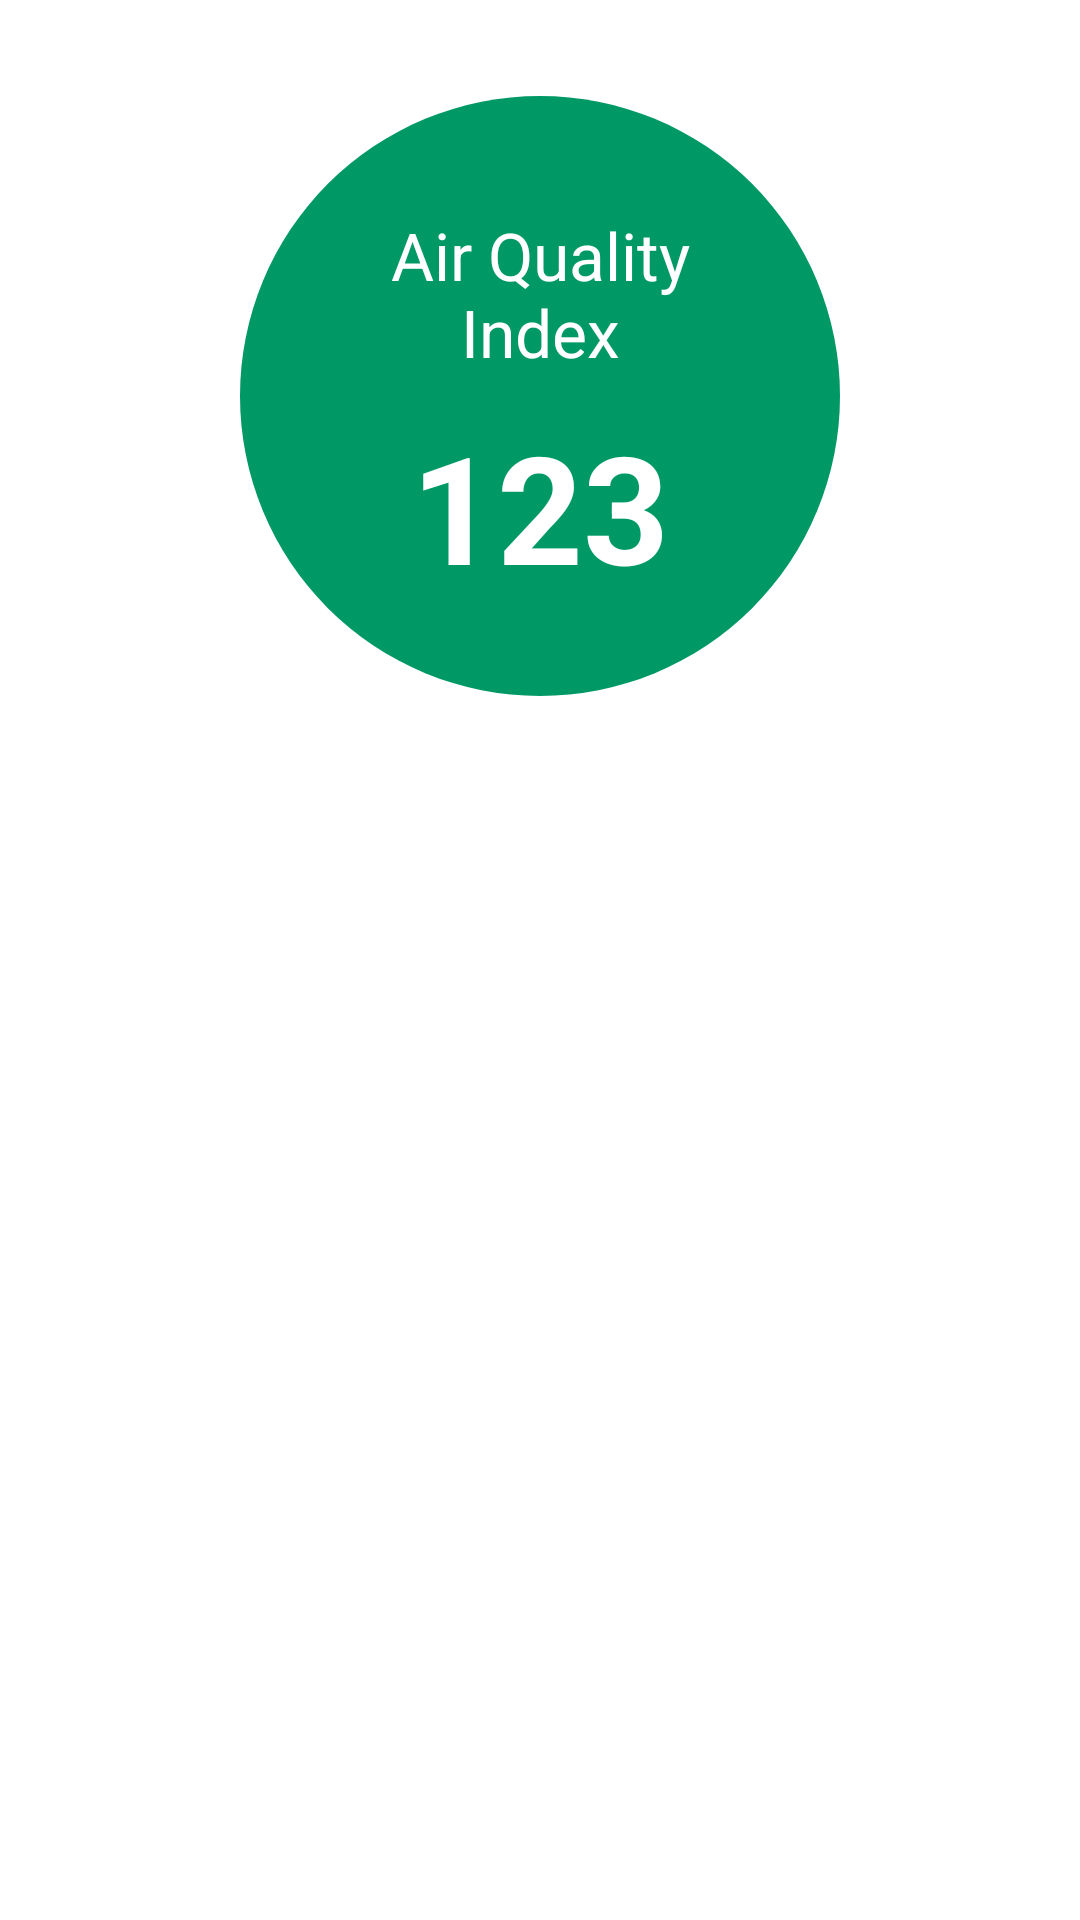

Produce the Android XML layout that renders to this screen, including the resource entries it uses.
<!-- AndroidManifest.xml: application theme AppTheme -->
<!-- res/layout/activity_city_details.xml -->
<?xml version="1.0" encoding="utf-8"?>

<ScrollView xmlns:android="http://schemas.android.com/apk/res/android"
    xmlns:app="http://schemas.android.com/apk/res-auto"
    android:layout_width="fill_parent"
    android:layout_height="fill_parent"
    android:overScrollMode="never"
    android:scrollbars="none">

    <androidx.constraintlayout.widget.ConstraintLayout
        android:layout_width="fill_parent"
        android:layout_height="wrap_content">

        <include
            android:id="@+id/aqiCircle"
            layout="@layout/layout_aqi_circle"
            android:layout_width="wrap_content"
            android:layout_height="wrap_content"
            android:layout_marginTop="32.0dip"
            app:layout_constraintEnd_toEndOf="parent"
            app:layout_constraintStart_toStartOf="parent"
            app:layout_constraintTop_toTopOf="parent" />

        <include
            android:id="@+id/aqiLocationCard"
            layout="@layout/layout_location_text"
            android:layout_width="fill_parent"
            android:layout_height="wrap_content"
            android:layout_margin="16.0dip"
            app:layout_constraintEnd_toEndOf="parent"
            app:layout_constraintStart_toStartOf="parent"
            app:layout_constraintTop_toBottomOf="@+id/aqiCircle" />
    </androidx.constraintlayout.widget.ConstraintLayout>
</ScrollView>
<!-- res/layout/layout_aqi_circle.xml (included above) -->
<?xml version="1.0" encoding="utf-8"?>

<androidx.constraintlayout.widget.ConstraintLayout xmlns:android="http://schemas.android.com/apk/res/android"
    xmlns:app="http://schemas.android.com/apk/res-auto"
    android:layout_width="fill_parent"
    android:layout_height="fill_parent"
    android:layout_marginTop="35.0dip">

    <TextView
        android:id="@+id/aqiTitle"
        android:layout_width="0.0dip"
        android:layout_height="wrap_content"
        android:layout_centerHorizontal="true"
        android:layout_marginStart="20.0dip"
        android:layout_marginTop="20.0dip"
        android:layout_marginEnd="20.0dip"
        android:elevation="2.0dip"
        android:gravity="center"
        android:padding="10.0dip"
        android:text="@string/aqi_title"
        android:textColor="@color/white"
        android:textSize="22.0sp"
        app:layout_constraintBottom_toTopOf="@+id/aqiTextView"
        app:layout_constraintEnd_toEndOf="@+id/aqi_background"
        app:layout_constraintStart_toStartOf="@+id/aqi_background" />

    <TextView
        android:id="@+id/aqiTextView"
        android:layout_width="wrap_content"
        android:layout_height="wrap_content"
        android:layout_marginBottom="30.0dip"
        android:elevation="2.0dip"
        android:text="123"
        android:textAlignment="center"
        android:textColor="@color/white"
        android:textSize="50.0sp"
        android:textStyle="bold"
        app:layout_constraintBottom_toBottomOf="@+id/aqi_background"
        app:layout_constraintEnd_toEndOf="parent"
        app:layout_constraintStart_toStartOf="parent" />

    <androidx.appcompat.widget.AppCompatImageView
        android:id="@+id/aqi_background"
        android:layout_width="200.0dip"
        android:layout_height="200.0dip"
        app:layout_constraintEnd_toEndOf="parent"
        app:layout_constraintStart_toStartOf="parent"
        app:layout_constraintTop_toTopOf="parent"
        app:srcCompat="@drawable/circle_good" />
</androidx.constraintlayout.widget.ConstraintLayout>
<!-- res/layout/layout_location_text.xml (included above) -->
<?xml version="1.0" encoding="utf-8"?>

<androidx.cardview.widget.CardView
    xmlns:android="http://schemas.android.com/apk/res/android"
    xmlns:app="http://schemas.android.com/apk/res-auto"
    android:layout_width="fill_parent"
    android:layout_height="wrap_content"
    app:cardBackgroundColor="@color/transparentLight"
    app:cardCornerRadius="12.0dip"
    app:cardElevation="0.0dip">

    <androidx.constraintlayout.widget.ConstraintLayout
        android:layout_width="fill_parent"
        android:layout_height="wrap_content"
        android:padding="16.0dip">

        <androidx.appcompat.widget.AppCompatImageView
            android:id="@+id/locationIcon"
            android:layout_width="20.0dip"
            android:layout_height="20.0dip"
            android:src="@drawable/ic_location"
            android:tint="@color/white"
            app:layout_constraintStart_toStartOf="parent"
            app:layout_constraintTop_toTopOf="parent" />

        <TextView
            android:id="@+id/locationTextView"
            android:layout_width="0.0dip"
            android:layout_height="wrap_content"
            android:layout_marginLeft="16.0dip"
            android:layout_marginRight="16.0dip"
            android:textColor="@color/white"
            android:textSize="16.0sp"
            android:textStyle="bold"
            app:layout_constraintEnd_toEndOf="parent"
            app:layout_constraintStart_toEndOf="@+id/locationIcon"
            app:layout_constraintTop_toTopOf="@+id/locationIcon" />

        <TextView
            android:id="@+id/airQuality"
            android:layout_width="0.0dip"
            android:layout_height="wrap_content"
            android:layout_marginTop="8.0dip"
            android:textColor="@color/white"
            android:textSize="12.0sp"
            app:layout_constraintBottom_toBottomOf="parent"
            app:layout_constraintEnd_toEndOf="@+id/locationTextView"
            app:layout_constraintStart_toStartOf="@+id/locationTextView"
            app:layout_constraintTop_toBottomOf="@+id/locationTextView" />
    </androidx.constraintlayout.widget.ConstraintLayout>
</androidx.cardview.widget.CardView>
<!-- resources referenced by this layout -->
<resources>
  <color name="transparentLight">#2BFFFFFF</color>
  <color name="white">#FFF</color>
  <!-- drawable circle_good (drawable) -->
  <?xml version="1.0" encoding="utf-8"?>
  
  <shape android:shape="oval"
    xmlns:android="http://schemas.android.com/apk/res/android">
      <solid android:color="@color/scaleGood" />
      <size android:height="120.0dip" android:width="120.0dip" />
  </shape>
  <!-- drawable ic_location (drawable) -->
  <?xml version="1.0" encoding="utf-8"?>
  
  <vector android:height="512.0dip" android:width="512.0dip" android:viewportWidth="512.0" android:viewportHeight="512.0"
    xmlns:android="http://schemas.android.com/apk/res/android">
      <path android:fillColor="#ff000000" android:pathData="M256,0C156.748,0 76,80.748 76,180c0,33.534 9.289,66.26 26.869,94.652l142.885,230.257c2.737,4.411 7.559,7.091 12.745,7.091c0.04,0 0.079,0 0.119,0c5.231,-0.041 10.063,-2.804 12.75,-7.292L410.611,272.22C427.221,244.428 436,212.539 436,180C436,80.748 355.252,0 256,0zM384.866,256.818L258.272,468.186l-129.905,-209.34C113.734,235.214 105.8,207.95 105.8,180c0,-82.71 67.49,-150.2 150.2,-150.2S406.1,97.29 406.1,180C406.1,207.121 398.689,233.688 384.866,256.818z" />
      <path android:fillColor="#ff000000" android:pathData="M256,90c-49.626,0 -90,40.374 -90,90c0,49.309 39.717,90 90,90c50.903,0 90,-41.233 90,-90C346,130.374 305.626,90 256,90zM256,240.2c-33.257,0 -60.2,-27.033 -60.2,-60.2c0,-33.084 27.116,-60.2 60.2,-60.2s60.1,27.116 60.1,60.2C316.1,212.683 289.784,240.2 256,240.2z" />
  </vector>
  <string name="aqi_title">Air Quality Index</string>
  <style name="AppTheme" parent="Theme.AppCompat.Light.NoActionBar">
          
          <item name="colorPrimary">@color/lightPurple</item>
          <item name="colorPrimaryDark">@color/purple</item>
          <item name="colorAccent">@color/orange</item>
          <item name="android:statusBarColor">@color/white</item>
          <item name="android:windowContentTransitions">true</item>
          <item name="android:windowActivityTransitions">true</item>
          <item name="android:navigationBarColor">@color/white</item>
          <item name="android:windowBackground">@color/white</item>
      </style>
  <color name="scaleGood">#009966</color>
  <color name="lightPurple">#673AB7</color>
  <color name="purple">#512DA8</color>
  <color name="orange">#FF9900</color>
</resources>
